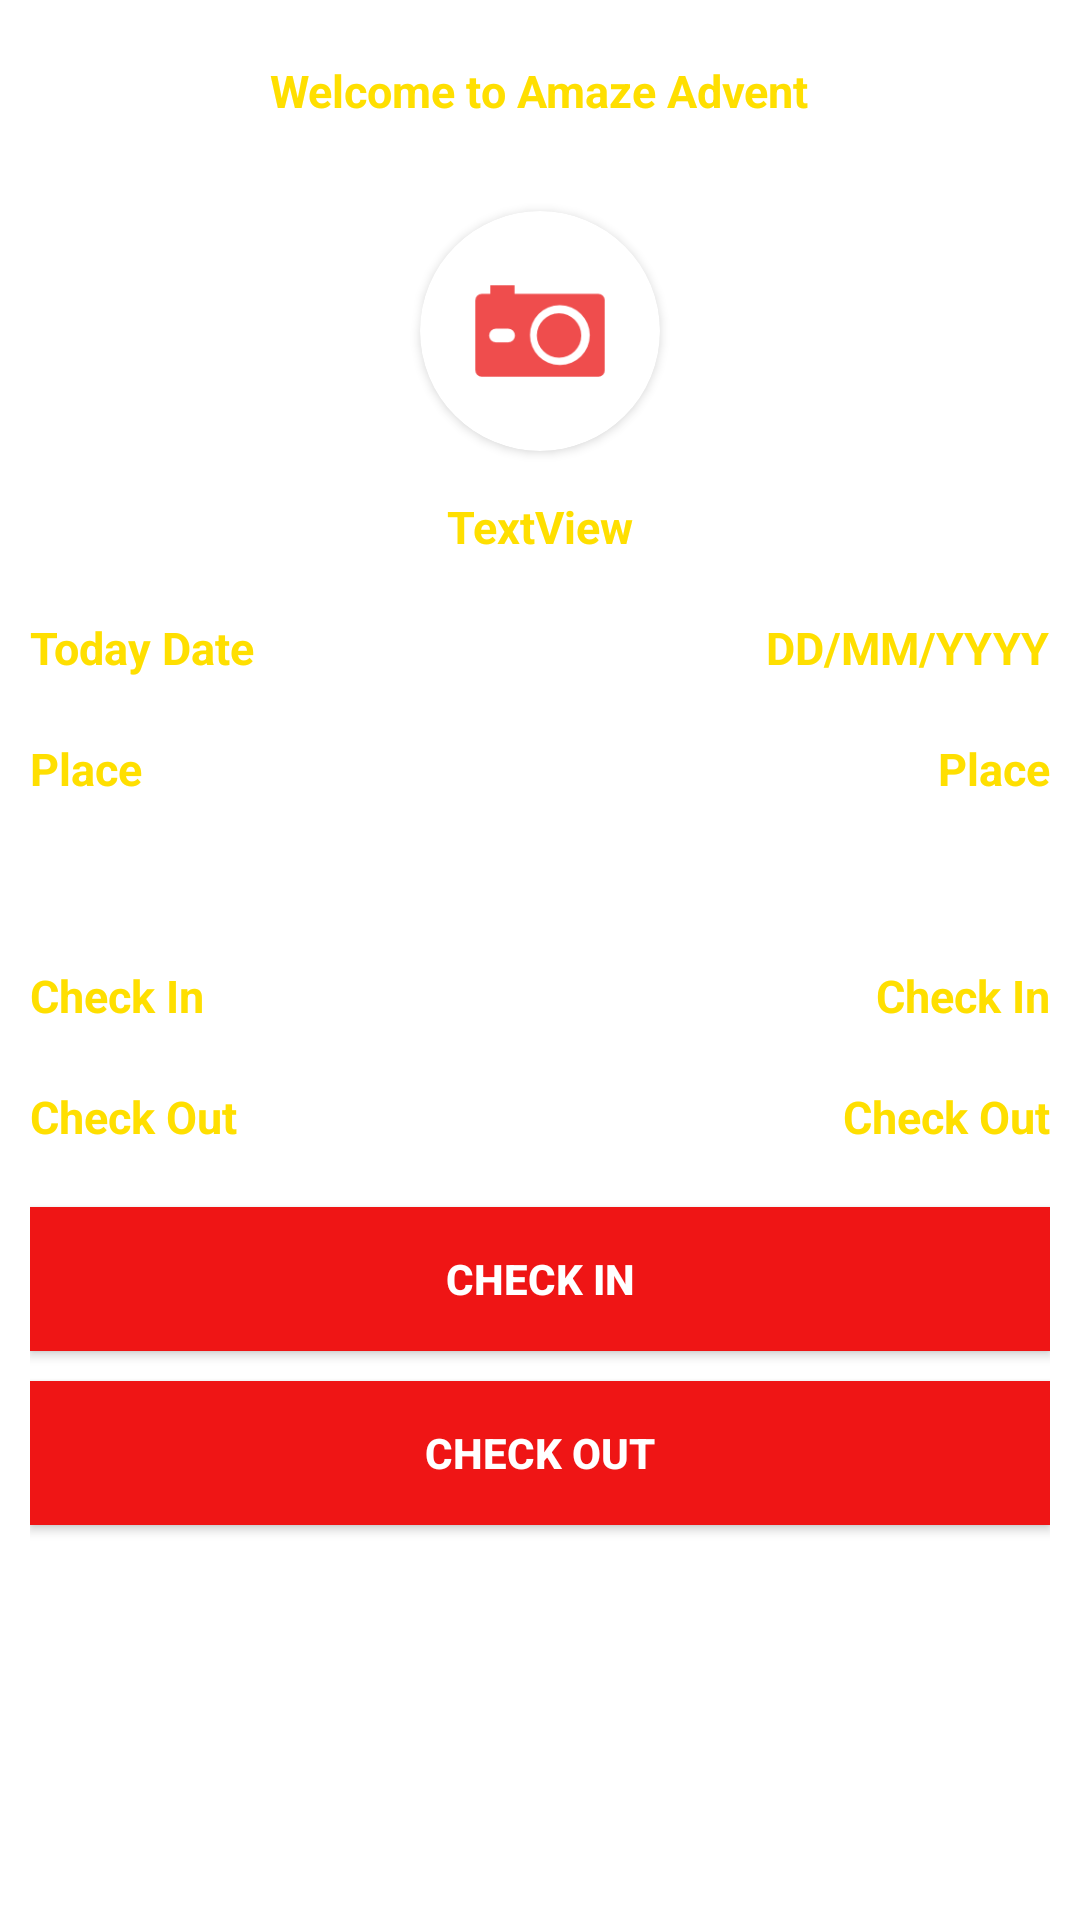

Layout XML and referenced resources for this Android screen:
<!-- AndroidManifest.xml: application theme AppTheme.Dark -->
<!-- res/layout/activity_alternate_check_in_out.xml -->
<?xml version="1.0" encoding="utf-8"?>
<android.support.constraint.ConstraintLayout xmlns:android="http://schemas.android.com/apk/res/android"
    xmlns:app="http://schemas.android.com/apk/res-auto"
    xmlns:tools="http://schemas.android.com/tools"
    android:id="@+id/ConstraintCheckInOut"
    android:layout_width="match_parent"
    android:layout_height="match_parent"
    tools:context=".Alternate_checkInOut">

    <ScrollView
        android:layout_width="match_parent"
        android:layout_height="match_parent">


        <LinearLayout
            android:layout_width="match_parent"
            android:layout_height="match_parent"
            android:layout_marginBottom="40dp"
            android:layout_marginLeft="10dp"
            android:layout_marginRight="10dp"
            android:orientation="vertical">


            <Button
                android:id="@+id/showalert"
                android:layout_marginTop="20dp"
                android:text="click to show Dialog"
                android:visibility="gone"
                android:layout_gravity="center"
                android:layout_width="wrap_content"
                android:layout_height="wrap_content" />
            <TextView
                android:id="@+id/textView2"
                android:layout_width="wrap_content"
                android:layout_height="wrap_content"
                android:layout_gravity="center"
                android:layout_marginTop="20dp"
                android:text="@string/text_welcome_check_in" />

            <android.support.v7.widget.CardView
                android:id="@+id/userCamera_Button"
                android:layout_width="80dp"
                android:layout_height="80dp"
                android:layout_gravity="center"
                android:layout_marginTop="30dp"
                android:shape="ring"
                app:cardCornerRadius="40dp">

                <ImageView
                    android:id="@+id/userimageView"
                    android:layout_width="match_parent"
                    android:layout_height="match_parent"
                    android:contentDescription="@string/text_your_photo"
                    android:src="@drawable/camera_icon" />

            </android.support.v7.widget.CardView>

            <TextView
                android:id="@+id/username_text"
                android:layout_width="wrap_content"
                android:layout_height="wrap_content"
                android:layout_gravity="center"
                android:layout_marginTop="15dp"
                android:text="@string/yourName" />

            <RelativeLayout
                android:layout_width="match_parent"
                android:layout_height="wrap_content"
                android:layout_marginTop="20dp">

                <TextView
                    android:layout_width="wrap_content"
                    android:layout_height="wrap_content"
                    android:text="@string/text_today_date" />

                <TextView
                    android:id="@+id/todaydate_text"
                    android:layout_width="wrap_content"
                    android:layout_height="wrap_content"
                    android:layout_alignParentRight="true"
                    android:text="@string/text_dateFormat" />
            </RelativeLayout>

            <RelativeLayout
                android:layout_width="match_parent"
                android:layout_height="wrap_content"
                android:layout_marginTop="20dp">

                <TextView
                    android:layout_width="wrap_content"
                    android:layout_height="wrap_content"
                    android:text="@string/place" />

                <TextView
                    android:id="@+id/locationAdd_text"
                    android:layout_width="wrap_content"
                    android:layout_height="wrap_content"
                    android:layout_alignParentRight="true"
                    android:ems="12"
                    android:gravity="right"
                    android:lines="3"
                    android:text="@string/place" />
            </RelativeLayout>

            <RelativeLayout
                android:layout_width="match_parent"
                android:layout_height="wrap_content"
                android:layout_marginTop="20dp">

                <TextView
                    android:layout_width="wrap_content"
                    android:layout_height="wrap_content"
                    android:text="@string/text_check_in" />

                <TextView
                    android:id="@+id/checkin_text"
                    android:layout_width="wrap_content"
                    android:layout_height="wrap_content"
                    android:layout_alignParentRight="true"
                    android:text="@string/text_check_in" />
            </RelativeLayout>

            <RelativeLayout
                android:layout_width="match_parent"
                android:layout_height="wrap_content"
                android:layout_marginTop="20dp">

                <TextView
                    android:layout_width="wrap_content"
                    android:layout_height="wrap_content"
                    android:text="@string/text_check_out" />

                <TextView
                    android:id="@+id/checkOut_text"
                    android:layout_width="wrap_content"
                    android:layout_height="wrap_content"
                    android:layout_alignParentRight="true"
                    android:text="@string/text_check_out" />
            </RelativeLayout>

            <Button
                android:id="@+id/checkin_btn"
                android:layout_width="match_parent"
                android:layout_height="wrap_content"
                android:layout_marginTop="20dp"
                android:enabled="true"
                android:maxHeight="30dp"
                android:text="@string/text_check_in" />

            <Button
                android:id="@+id/checkout_btn"
                android:layout_width="match_parent"
                android:layout_height="wrap_content"
                android:layout_marginBottom="60dp"
                android:layout_marginTop="10dp"
                android:enabled="true"
                android:maxHeight="30dp"
                android:text="@string/text_check_out" />
        </LinearLayout>

    </ScrollView>

</android.support.constraint.ConstraintLayout>
<!-- resources referenced by this layout -->
<resources>
  <!-- drawable camera_icon: png bitmap (drawable, 3728 bytes) -->
  <string name="place">Place</string>
  <string name="text_check_in">Check In</string>
  <string name="text_check_out">Check Out</string>
  <string name="text_dateFormat">DD/MM/YYYY</string>
  <string name="text_today_date">Today Date</string>
  <string name="text_welcome_check_in">Welcome to Amaze Advent</string>
  <string name="text_your_photo">Your Photo</string>
  <string name="yourName">TextView</string>
  <style name="AppTheme.Dark" parent="Theme.AppCompat.Light.DarkActionBar">
  
          <item name="colorPrimary">@color/primary</item>
          <item name="colorPrimaryDark">@color/primary_dark</item>
          <item name="colorAccent">@color/accent</item>
          <item name="android:windowBackground">@drawable/background</item>
          <item name="colorControlNormal">@color/control_color</item>
          <item name="colorControlActivated">@color/control_color</item>
          <item name="colorControlHighlight">@color/control_color</item>
          <item name="android:textColorHint">@color/control_color</item>
  
          <item name="android:editTextColor">@color/control_color</item>
          <item name="android:textViewStyle">@style/textViewStyle</item>
          <item name="android:checkboxStyle">@style/checkBoxStyle</item>
          <item name="android:buttonStyle">@style/buttonStyle</item>
          <item name="android:actionBarTabTextStyle">@style/actionbarStyle</item>
  
      </style>
  <color name="primary">#ef4d4d</color>
  <color name="primary_dark">#ef1515</color>
  <color name="accent">#FFFFFF</color>
  <color name="control_color">#FFFFFF</color>
  <style name="textViewStyle" parent="android:Widget.TextView">
          <item name="android:textColor">@color/golden_yellow</item>
          <item name="android:textStyle">bold</item>
  
          <item name="android:textSize">15sp</item>
      </style>
  <style name="checkBoxStyle" parent="android:Widget.Material.CompoundButton.CheckBox" tools:targetApi="lollipop">
          <item name="android:textColor">@color/control_color</item>
          <item name="android:textStyle">bold</item>
      </style>
  <style name="buttonStyle" parent="android:Widget.Material.Button" tools:targetApi="lollipop">
          <item name="android:textColor">@color/white</item>
          <item name="android:background">@color/primary_dark</item>
          <item name="android:textStyle">bold</item>
      </style>
  <style name="actionbarStyle" parent="Widget.AppCompat.ActionBar.TabText">
          <item name="android:background">@color/primary_dark</item>
          <item name="android:textSize">14sp</item>
          <item name="android:textStyle">bold</item>
          <item name="android:textColor">@color/black</item>
  
      </style>
  <color name="golden_yellow">#ffdf00</color>
  <color name="white">#FFFFFF</color>
  <color name="black">#000000</color>
</resources>
